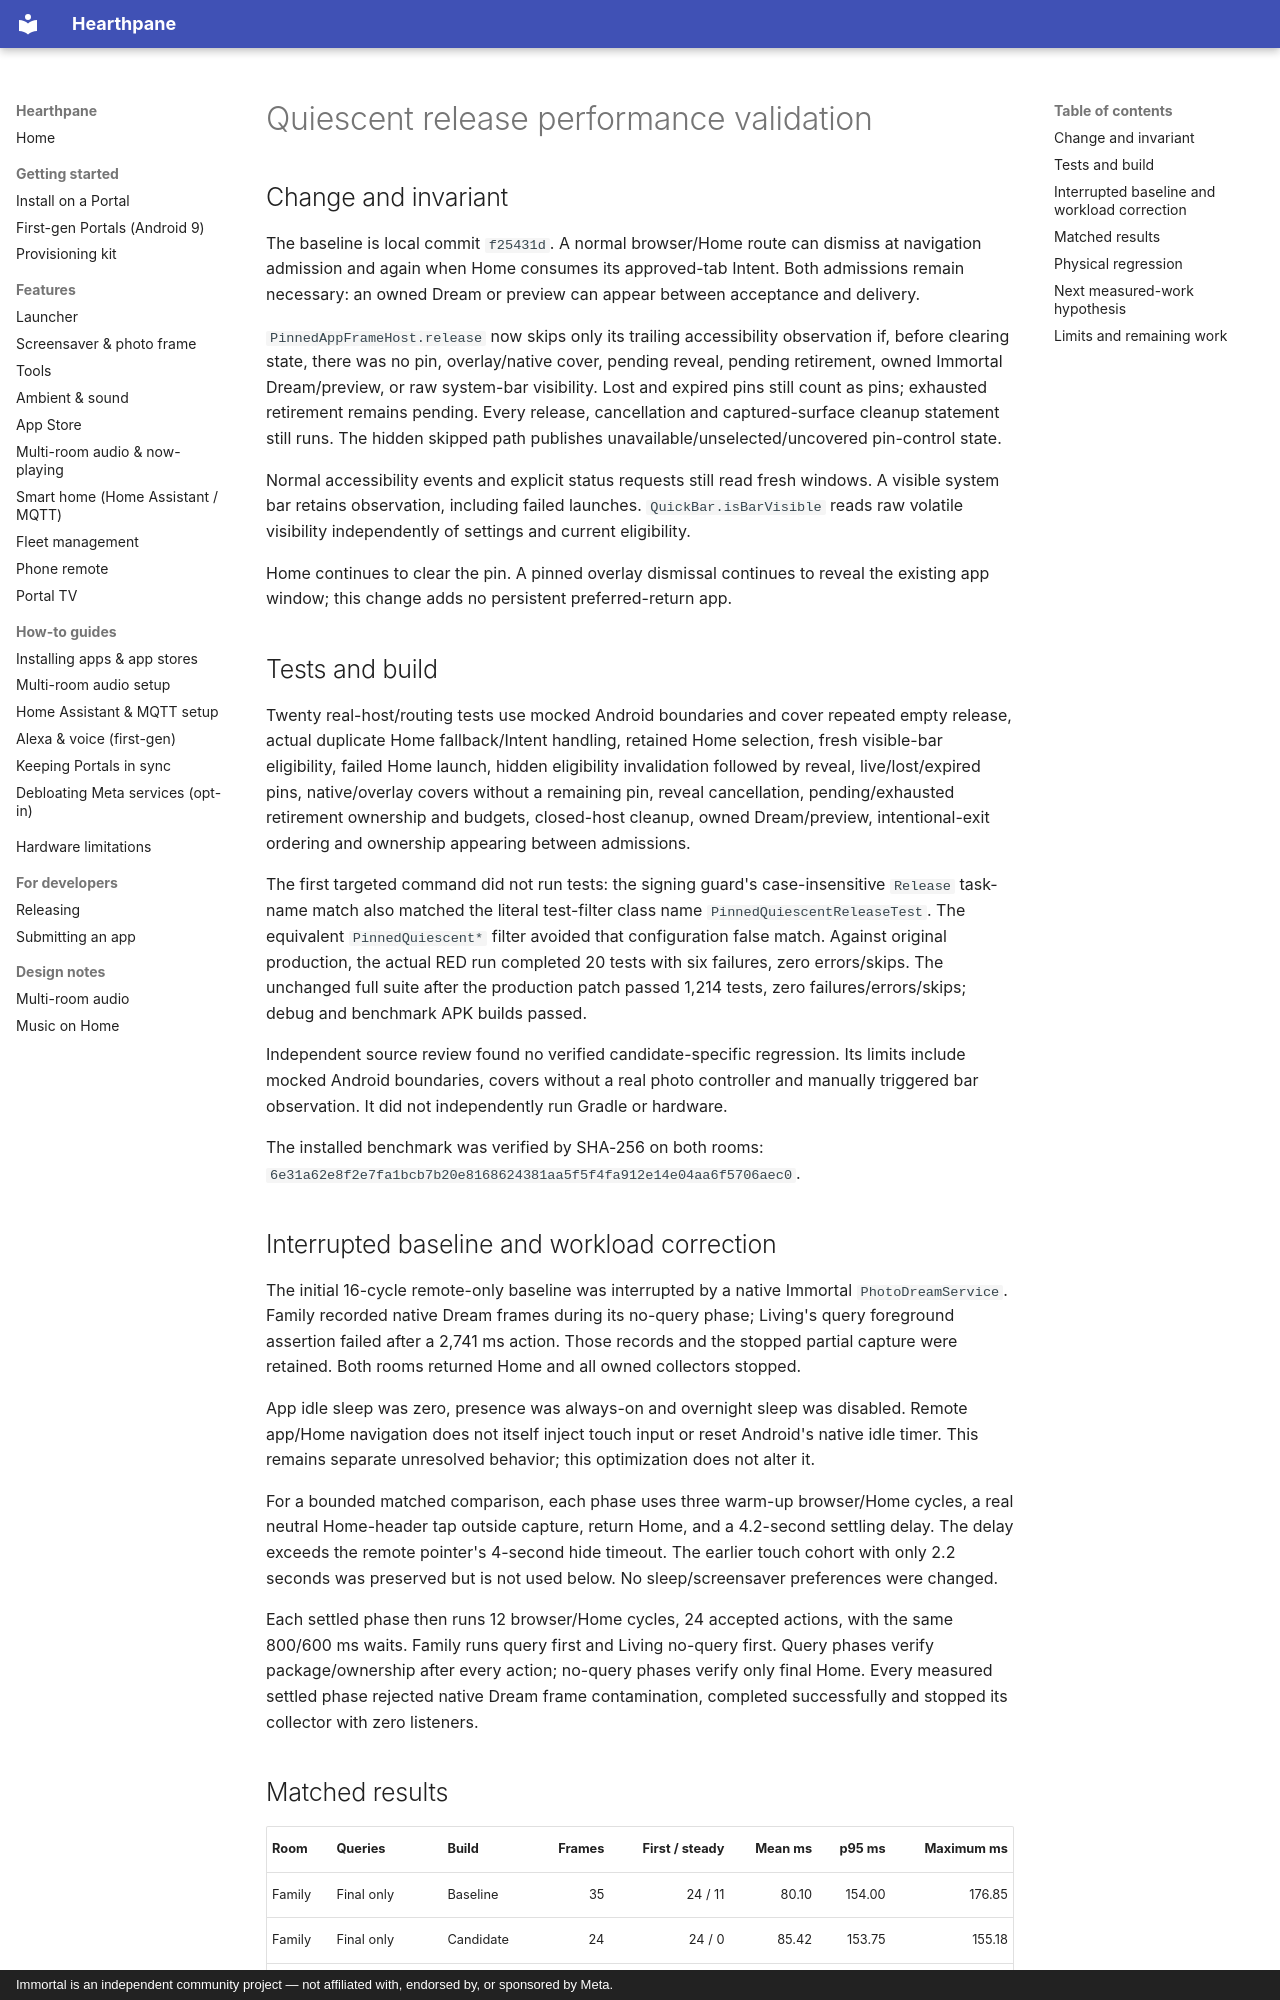

repository: rlchandani/portal-prime · page: design/portal-quiescent-release-performance-validation/index.html · generator: mkdocs · copyright: Immortal is an independent community project — not affiliated with, endorsed by, or sponsored by Meta.

# Quiescent release performance validation

## Change and invariant

The baseline is local commit `f25431d`. A normal browser/Home route can dismiss at navigation admission and again when Home consumes its approved-tab Intent. Both admissions remain necessary: an owned Dream or preview can appear between acceptance and delivery.

`PinnedAppFrameHost.release` now skips only its trailing accessibility observation if, before clearing state, there was no pin, overlay/native cover, pending reveal, pending retirement, owned Immortal Dream/preview, or raw system-bar visibility. Lost and expired pins still count as pins; exhausted retirement remains pending. Every release, cancellation and captured-surface cleanup statement still runs. The hidden skipped path publishes unavailable/unselected/uncovered pin-control state.

Normal accessibility events and explicit status requests still read fresh windows. A visible system bar retains observation, including failed launches. `QuickBar.isBarVisible` reads raw volatile visibility independently of settings and current eligibility.

Home continues to clear the pin. A pinned overlay dismissal continues to reveal the existing app window; this change adds no persistent preferred-return app.

## Tests and build

Twenty real-host/routing tests use mocked Android boundaries and cover repeated empty release, actual duplicate Home fallback/Intent handling, retained Home selection, fresh visible-bar eligibility, failed Home launch, hidden eligibility invalidation followed by reveal, live/lost/expired pins, native/overlay covers without a remaining pin, reveal cancellation, pending/exhausted retirement ownership and budgets, closed-host cleanup, owned Dream/preview, intentional-exit ordering and ownership appearing between admissions.

The first targeted command did not run tests: the signing guard's case-insensitive `Release` task-name match also matched the literal test-filter class name `PinnedQuiescentReleaseTest`. The equivalent `PinnedQuiescent*` filter avoided that configuration false match. Against original production, the actual RED run completed 20 tests with six failures, zero errors/skips. The unchanged full suite after the production patch passed 1,214 tests, zero failures/errors/skips; debug and benchmark APK builds passed.

Independent source review found no verified candidate-specific regression. Its limits include mocked Android boundaries, covers without a real photo controller and manually triggered bar observation. It did not independently run Gradle or hardware.

The installed benchmark was verified by SHA-256 on both rooms:
`6e31a62e8f2e7fa1bcb7b20e8168624381aa5f5f4fa912e14e04aa6f5706aec0`.

## Interrupted baseline and workload correction

The initial 16-cycle remote-only baseline was interrupted by a native Immortal `PhotoDreamService`. Family recorded native Dream frames during its no-query phase; Living's query foreground assertion failed after a 2,741 ms action. Those records and the stopped partial capture were retained. Both rooms returned Home and all owned collectors stopped.

App idle sleep was zero, presence was always-on and overnight sleep was disabled. Remote app/Home navigation does not itself inject touch input or reset Android's native idle timer. This remains separate unresolved behavior; this optimization does not alter it.

For a bounded matched comparison, each phase uses three warm-up browser/Home cycles, a real neutral Home-header tap outside capture, return Home, and a 4.2-second settling delay. The delay exceeds the remote pointer's 4-second hide timeout. The earlier touch cohort with only 2.2 seconds was preserved but is not used below. No sleep/screensaver preferences were changed.

Each settled phase then runs 12 browser/Home cycles, 24 accepted actions, with the same 800/600 ms waits. Family runs query first and Living no-query first. Query phases verify package/ownership after every action; no-query phases verify only final Home. Every measured settled phase rejected native Dream frame contamination, completed successfully and stopped its collector with zero listeners.
